Image classification data set "gemstone" (minh-me/train-model on GitHub). Class labels (87): alexandrite, almandine, amazonite, amber, amethyst, ametrine, andalusite, andradite, aquamarine, green aventurine, yellow aventurine, benitoite, golden beryl, bixbite, bloodstone, blue lace agate, carnelian, cats eye, chalcedony, blue chalcedony, chrome diopside, chrysoberyl, chrysocolla, chrysoprase, citrine, coral, danburite, diamond, diaspore, dumortierite, emerald, fluorite, red garnet, goshenite, grossular, hessonite, hiddenite, iolite, jade, jasper, kunzite, kyanite, labradorite, lapis lazuli, larimar, malachite, moonstone, morganite, black onyx, green onyx, red onyx, opal, pearl, peridot, prehnite, pyrite, pyrope, beer quartz, lemon quartz, rose quartz, rutilated quartz, smoky quartz, rhodochrosite, rhodolite, rhodonite, ruby, blue sapphire, pink sapphire, purple sapphire, yellow sapphire, scapolite, serpentine, sodalite, spessartite, sphene, spinel, spodumene, sunstone, tanzanite, tigers eye, topaz, tourmaline, tsavorite, turquoise, variscite, zircon, zoisite.

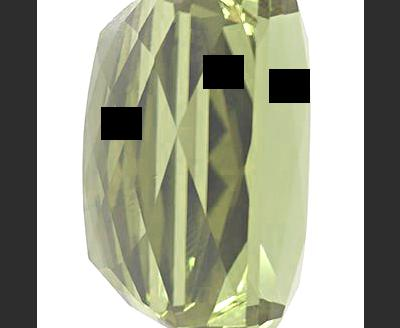
Label: spodumene

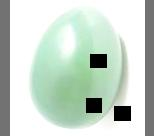
Label: green aventurine

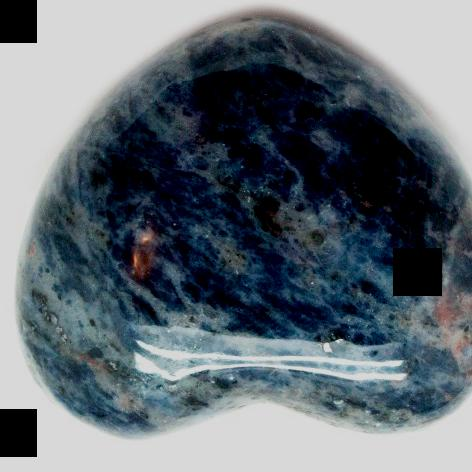
Label: sodalite

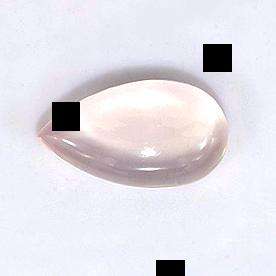
Label: rose quartz

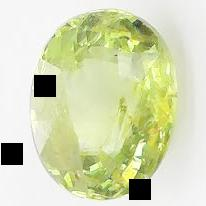
Label: sphene

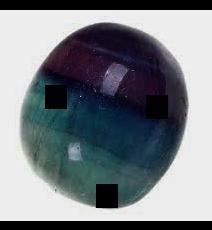
Label: fluorite
